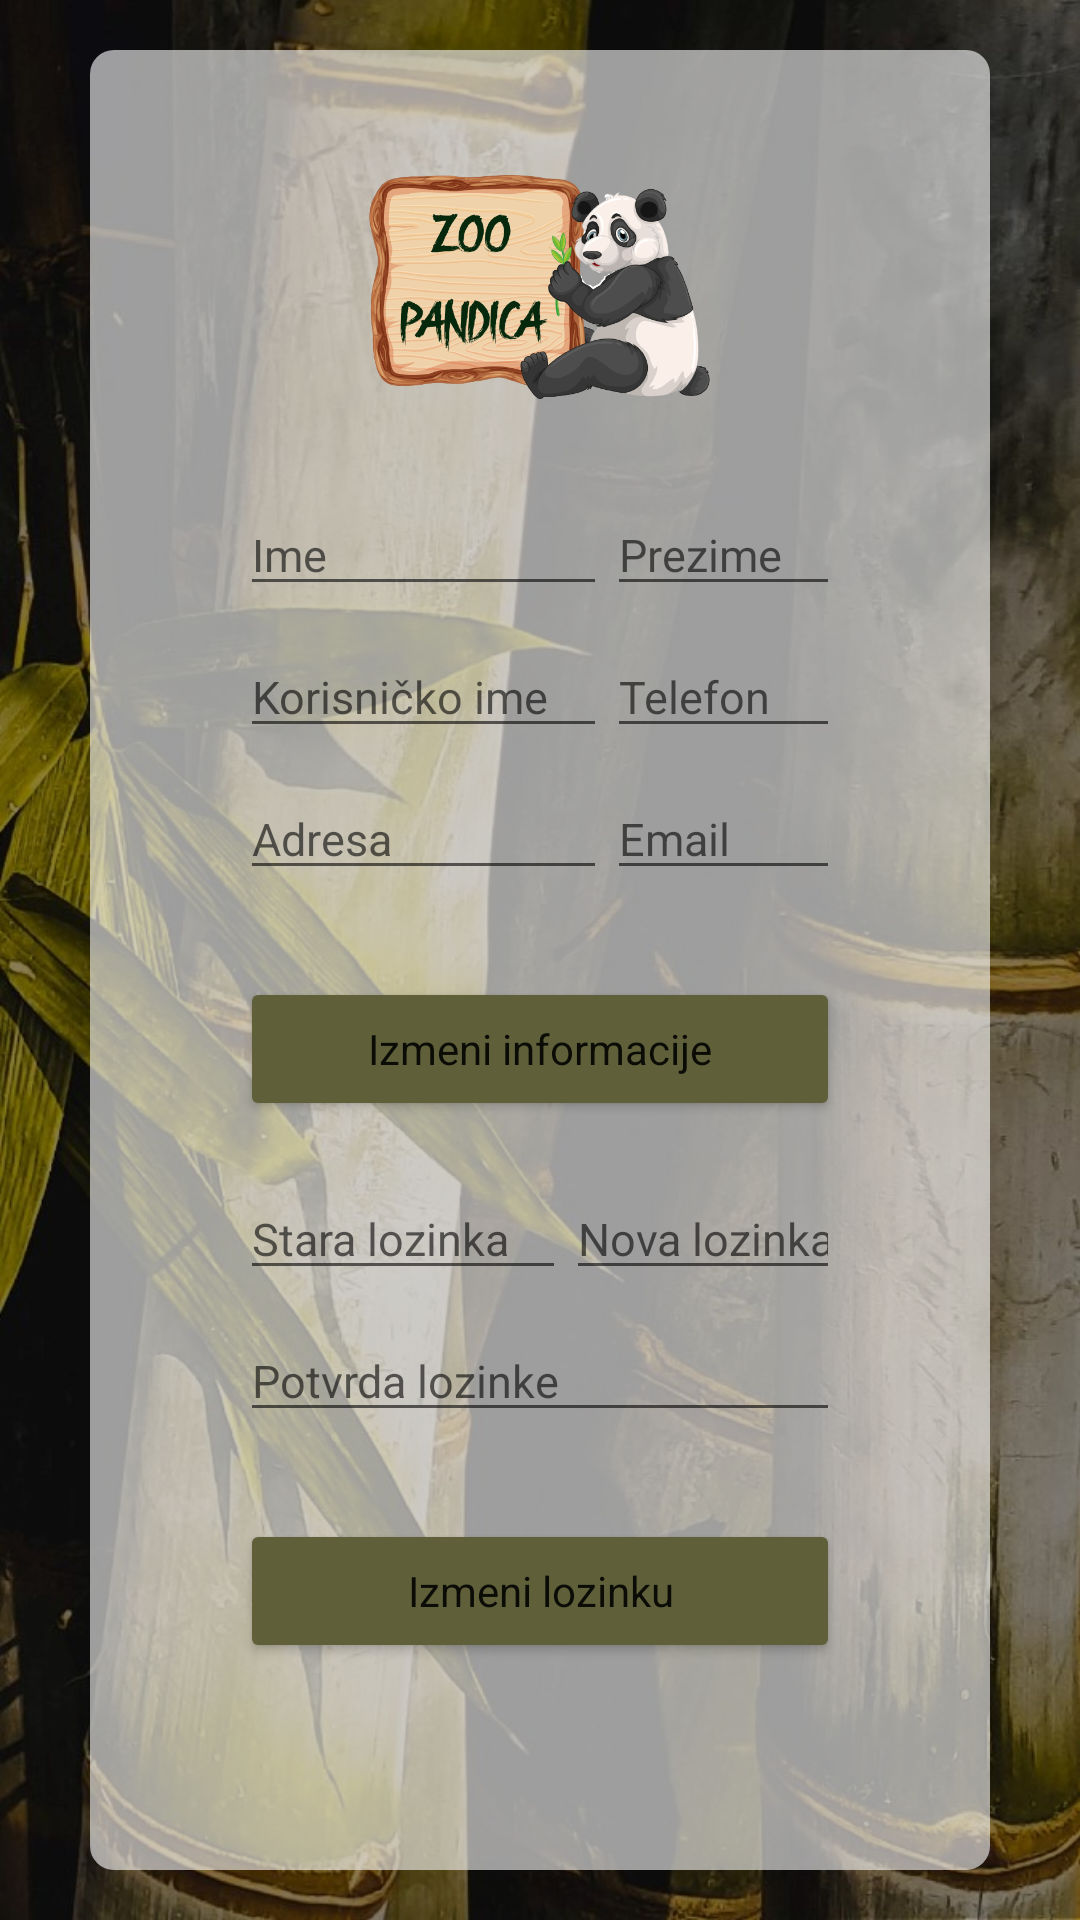

Write the Android layout XML for this screen, with the resource values it uses.
<!-- AndroidManifest.xml: application theme Theme.Pki -->
<!-- res/layout/activity_profil.xml -->
<?xml version="1.0" encoding="utf-8"?>
<RelativeLayout xmlns:app="http://schemas.android.com/apk/res-auto"
    android:layout_width="match_parent"
    android:layout_height="match_parent"
    android:gravity="center_vertical"
    android:background="@drawable/pozadina"
    xmlns:android="http://schemas.android.com/apk/res/android">
    <ScrollView android:layout_height="wrap_content"
        android:layout_width="match_parent"
        xmlns:android="http://schemas.android.com/apk/res/android">
        <LinearLayout
            android:layout_width="match_parent"
            android:layout_height="wrap_content"
            android:layout_gravity="center"
            android:layout_marginLeft="30dp"
            android:layout_marginRight="30dp"
            android:background="@drawable/shape"
            android:orientation="vertical">

            <ImageView
                android:layout_width="117dp"
                android:layout_height="98dp"
                android:layout_gravity="center"
                android:layout_marginBottom="20dp"
                android:src="@drawable/logo"></ImageView>

            <TableLayout
                android:layout_width="match_parent"
                android:layout_height="match_parent"
                android:layout_gravity="center">
                <TableRow android:layout_gravity="center">

                    <EditText
                        android:id="@+id/ime"
                        android:layout_marginBottom="10dp"
                        android:layout_weight="1"
                        android:hint="Ime"
                        android:textColor="@color/grey_input"
                        android:textSize="15sp"></EditText>

                    <EditText
                        android:id="@+id/prezime"
                        android:layout_marginBottom="10dp"
                        android:hint="Prezime"
                        android:textColor="@color/grey_input"
                        android:textSize="15sp"
                        android:layout_weight="1"></EditText>

                </TableRow>
                <TableRow android:layout_gravity="center">

                    <EditText
                        android:id="@+id/korIme"
                        android:layout_marginBottom="10dp"
                        android:layout_weight="1"
                        android:hint="Korisničko ime"
                        android:textColor="@color/grey_input"
                        android:textSize="15sp"></EditText>

                    <EditText
                        android:id="@+id/telefon"
                        android:layout_marginBottom="10dp"
                        android:hint="Telefon"
                        android:textColor="@color/grey_input"
                        android:textSize="15sp"
                        android:layout_weight="1"></EditText>

                </TableRow>
                <TableRow android:layout_gravity="center">

                    <EditText
                        android:id="@+id/adresa"
                        android:layout_marginBottom="10dp"
                        android:layout_weight="1"
                        android:hint="Adresa"
                        android:textColor="@color/grey_input"
                        android:textSize="15sp"></EditText>

                    <EditText
                        android:id="@+id/email"
                        android:layout_marginBottom="10dp"
                        android:hint="Email"
                        android:textColor="@color/grey_input"
                        android:textSize="15sp"
                        android:layout_weight="1"></EditText>

                </TableRow>

            </TableLayout>

            <TextView
                android:id="@+id/poruka"
                android:layout_width="match_parent"
                android:layout_height="wrap_content"
                android:layout_gravity="center"
                android:textAlignment="center"
                android:textColor="@color/poruka"
                ></TextView>

            <Button
                android:layout_width="match_parent"
                android:layout_height="match_parent"
                android:insetTop="0dp"
                android:text="Izmeni informacije"
                android:textAppearance="@style/TextAppearance.AppCompat.Body1"
                app:backgroundTint="#5F603A"
                android:onClick="izmeniInformacije"></Button>

            <TableLayout
                android:layout_width="match_parent"
                android:layout_height="match_parent"
                android:layout_gravity="center">
                <TableRow android:layout_gravity="center">

                    <TextView
                        android:id="@+id/text"
                        android:layout_width="wrap_content"
                        android:layout_height="wrap_content"
                        android:layout_weight="1"
                        android:gravity="center"
                        android:textAlignment="center"
                        android:textColor="@color/black"
                        android:paddingRight="2dp"></TextView>

                </TableRow>
            </TableLayout>

            <TableLayout
                android:layout_width="match_parent"
                android:layout_height="wrap_content">
                <TableRow>
                    <EditText
                        android:id="@+id/staraLoz"
                        android:layout_weight="1"
                        android:layout_marginBottom="10dp"
                        android:textColor="@color/grey_input"
                        android:textSize="15sp"
                        android:inputType="textPassword"
                        android:hint="Stara lozinka"></EditText>

                    <EditText
                        android:id="@+id/novaLoz"
                        android:layout_weight="1"
                        android:layout_marginBottom="10dp"
                        android:textColor="@color/grey_input"
                        android:textSize="15sp"
                        android:inputType="textPassword"
                        android:hint="Nova lozinka"></EditText>

                </TableRow>
                <TableRow>
                    <EditText
                        android:id="@+id/potvrdaLoz"
                        android:layout_marginBottom="10dp"
                        android:textColor="@color/grey_input"
                        android:textSize="15sp"
                        android:layout_weight="1"
                        android:inputType="textPassword"
                        android:hint="Potvrda lozinke"></EditText>
                </TableRow>
            </TableLayout>
            <TextView
                android:id="@+id/poruka1"
                android:layout_width="match_parent"
                android:layout_height="wrap_content"
                android:layout_gravity="center"
                android:textAlignment="center"
                android:textColor="@color/poruka"
                ></TextView>
            <Button
                android:layout_width="match_parent"
                android:layout_height="match_parent"
                android:insetTop="0dp"
                android:text="Izmeni lozinku"
                android:textAppearance="@style/TextAppearance.AppCompat.Body1"
                app:backgroundTint="#5F603A"
                android:onClick="izmeniLozinku"></Button>

            <TableLayout
                android:layout_width="match_parent"
                android:layout_height="match_parent"
                android:layout_gravity="center">
                <TableRow android:layout_gravity="center">

                    <TextView
                        android:id="@+id/lozinkaIzmenjena"
                        android:layout_width="wrap_content"
                        android:layout_height="wrap_content"
                        android:layout_weight="1"
                        android:gravity="center"
                        android:textAlignment="center"
                        android:textColor="@color/black"
                        android:paddingRight="2dp"></TextView>

                </TableRow>
            </TableLayout>
        </LinearLayout>
    </ScrollView>
</RelativeLayout>
<!-- resources referenced by this layout -->
<resources>
  <color name="black">#FF000000</color>
  <color name="grey_input">#494949</color>
  <color name="poruka">#B64000</color>
  <!-- drawable logo: png bitmap (drawable-v24, 268517 bytes) -->
  <!-- drawable pozadina: jpg bitmap (drawable-v24, 168514 bytes) -->
  <!-- drawable shape (drawable) -->
  <?xml version="1.0" encoding="utf-8"?>
  <shape xmlns:android="http://schemas.android.com/apk/res/android"
      android:shape="rectangle">
  
      <solid
          android:color="@color/white_opacity" >
      </solid>
  
      <corners android:radius="8dp"/>
  
      <padding
          android:left="50dp"
          android:top="30dp"
          android:right="50dp"
          android:bottom="50dp" >
  
      </padding>
  </shape>
  <style name="Theme.Pki" parent="Theme.MaterialComponents.DayNight.DarkActionBar">
          
          <item name="colorPrimary">@color/light_green</item>
          <item name="colorPrimaryVariant">@color/dark_green</item>
          <item name="colorOnPrimary">@color/white</item>
          
          <item name="colorSecondary">@color/teal_200</item>
          <item name="colorSecondaryVariant">@color/teal_700</item>
          <item name="colorOnSecondary">@color/black</item>
          
          <item name="android:statusBarColor" tools:targetApi="21">?attr/colorPrimaryVariant</item>
          
      </style>
  <color name="white_opacity">#99FFFFFF</color>
  <color name="light_green">#FF9C9D4E</color>
  <color name="dark_green">#323223</color>
  <color name="white">#FFFFFFFF</color>
  <color name="teal_200">#FF03DAC5</color>
  <color name="teal_700">#FF018786</color>
</resources>
